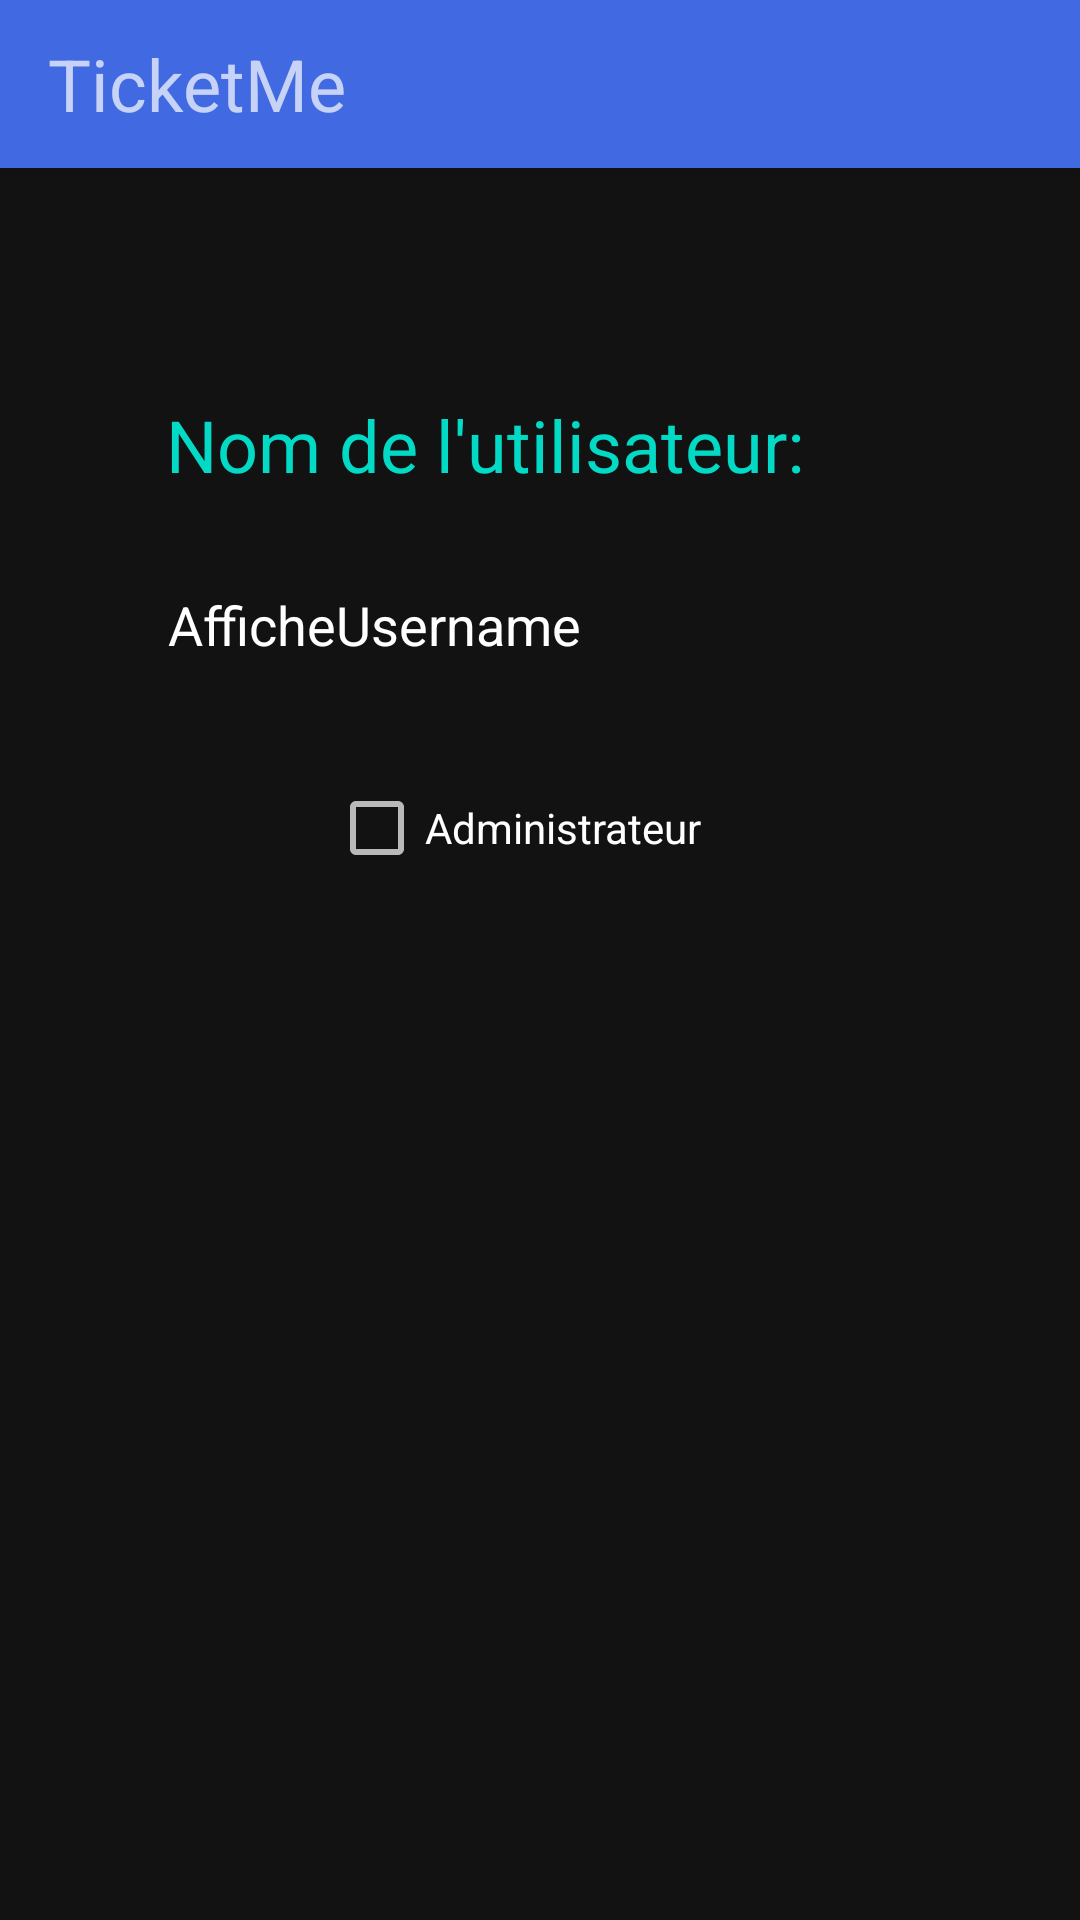

Write the Android layout XML for this screen, with the resource values it uses.
<!-- AndroidManifest.xml: application theme Theme.TicketMe.NoActionBar -->
<!-- res/layout/activity_user_interface.xml -->
<?xml version="1.0" encoding="utf-8"?>
<androidx.constraintlayout.widget.ConstraintLayout xmlns:android="http://schemas.android.com/apk/res/android"
    xmlns:app="http://schemas.android.com/apk/res-auto"
    xmlns:tools="http://schemas.android.com/tools"
    android:layout_width="match_parent"
    android:layout_height="match_parent"
    tools:context=".ui.UserEditActivity">


    <include
        layout="@layout/toolbar_layout">
    </include>


    <TextView
        android:id="@+id/userInterface_titleUsername"
        android:layout_width="wrap_content"
        android:layout_height="wrap_content"
        android:layout_marginTop="132dp"
        android:text="@string/userInterface_username"
        android:textColor="@color/teal_200"
        android:textSize="24sp"
        app:layout_constraintEnd_toEndOf="parent"
        app:layout_constraintHorizontal_bias="0.376"
        app:layout_constraintStart_toStartOf="parent"
        app:layout_constraintTop_toTopOf="parent" />


    

    <TextView
        android:id="@+id/userInterface_editTextTextPersonName"
        android:layout_width="wrap_content"
        android:layout_height="wrap_content"
        android:layout_marginTop="28dp"
        android:autofillHints=""
        android:ems="10"
        android:inputType="textPersonName"
        android:text="@string/userInterface_usernameDisplay"
        android:textColor="@color/white"
        android:textSize="18sp"
        app:layout_constraintBottom_toTopOf="@+id/userInterface_checkBox"
        app:layout_constraintEnd_toEndOf="parent"
        app:layout_constraintHorizontal_bias="0.373"
        app:layout_constraintStart_toStartOf="parent"
        app:layout_constraintTop_toBottomOf="@+id/userInterface_titleUsername"
        app:layout_constraintVertical_bias="0.102" />

    <CheckBox
        android:id="@+id/userInterface_checkBox"
        android:layout_width="wrap_content"
        android:layout_height="wrap_content"
        android:layout_marginTop="76dp"
        android:layout_marginBottom="340dp"
        android:text="@string/userInterface_admin"
        app:layout_constraintBottom_toBottomOf="parent"
        app:layout_constraintEnd_toEndOf="parent"
        app:layout_constraintHorizontal_bias="0.465"
        app:layout_constraintStart_toStartOf="parent"
        app:layout_constraintTop_toBottomOf="@+id/userInterface_editTextTextPassword"
        app:layout_constraintVertical_bias="0.023" />


</androidx.constraintlayout.widget.ConstraintLayout>
<!-- res/layout/toolbar_layout.xml (included above) -->
<?xml version="1.0" encoding="utf-8"?>
<androidx.appcompat.widget.Toolbar
    xmlns:android="http://schemas.android.com/apk/res/android"
    android:layout_width="match_parent"
    android:layout_height="?attr/actionBarSize"
    android:background="?attr/colorPrimary"
    android:elevation="4dp"
    android:id="@+id/toolbar">

    <TextView
        android:layout_width="wrap_content"
        android:layout_height="wrap_content"
        android:text="TicketMe"
        android:textSize="24dp"
        android:layout_gravity="left"
        android:id="@+id/toolbar_title"/>



</androidx.appcompat.widget.Toolbar>
<!-- resources referenced by this layout -->
<resources>
  <color name="teal_200">#FF03DAC5</color>
  <color name="white">#FFFFFFFF</color>
  <string name="userInterface_admin">"Administrateur"</string>
  <string name="userInterface_password">"Mot de passe :"</string>
  <string name="userInterface_passwordDisplay">"AffichePassword"</string>
  <string name="userInterface_username">"Nom de l'utilisateur:"</string>
  <string name="userInterface_usernameDisplay">"AfficheUsername"</string>
  <style name="Theme.TicketMe.NoActionBar" parent="Theme.MaterialComponents.NoActionBar">
          
          <item name="windowActionBar">false</item>
          <item name="windowNoTitle">true</item>
          <item name="colorPrimary">@color/royalBlue</item>
          <item name="colorPrimaryVariant">@color/mediumBlue</item>
          <item name="colorOnPrimary">@color/black</item>
  
          
          <item name="colorSecondary">@color/lightSkyBlue</item>
          <item name="colorSecondaryVariant">@color/purple_700</item>
          <item name="colorOnSecondary">@color/black</item>
          <item name="android:statusBarColor" tools:targetApi="l">?attr/colorPrimaryVariant</item>
      </style>
  <color name="royalBlue">#4169e1</color>
  <color name="mediumBlue">#0000cd</color>
  <color name="black">#FF000000</color>
  <color name="lightSkyBlue">#87cefa</color>
  <color name="purple_700">#FF3700B3</color>
</resources>
